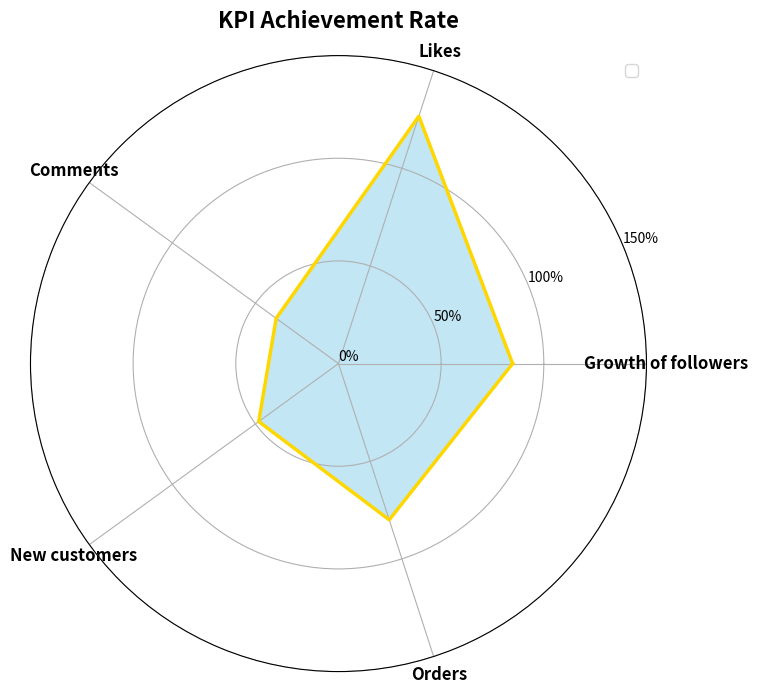

Python code for this plot: (Note: this script raises an exception after producing the figure.)
import matplotlib.pyplot as plt
from matplotlib.font_manager import FontProperties
import seaborn as sns
import pandas as pd
import numpy as np
import warnings
warnings.filterwarnings("ignore")

# # Set Chinese font
# plt.rcParams['font.family'] = 'SimSun'  # 使用系统宋体
# plt.rcParams['font.sans-serif'] = ['SimSun']  # 针对sans-serif字体
# plt.rcParams['axes.unicode_minus'] = False  # 解决负号显示问题

# Data
labels = ['Growth of followers', 'Likes', 'Comments', 'New customers', 'Orders']
target = [125, 150, 40, 100, 30]
actual = [106, 190, 15, 48, 24]
achievement = [a/t * 100 for a, t in zip(actual, target)]

# Radar chart setup
angles = np.linspace(0, 2 * np.pi, len(labels), endpoint=False).tolist()
achievement += achievement[:1]
angles += angles[:1]

# Plot
fig, ax = plt.subplots(figsize=(8, 8), subplot_kw=dict(polar=True))
ax.fill(angles, achievement, color='#87CEEB', alpha=0.5)
ax.plot(angles, achievement, color='#FFD700', linewidth=2.5)
ax.set_yticks([0, 50, 100, 150])
ax.set_yticklabels(['0%', '50%', '100%', '150%'], fontsize=10)
ax.set_xticks(angles[:-1])
ax.set_xticklabels(labels, fontsize=12, weight='bold')
plt.title('KPI Achievement Rate', fontsize=16, weight='bold', pad=20)
plt.legend(loc='upper right', fontsize=12)
plt.savefig('images/KPI达成率.svg', dpi=600)